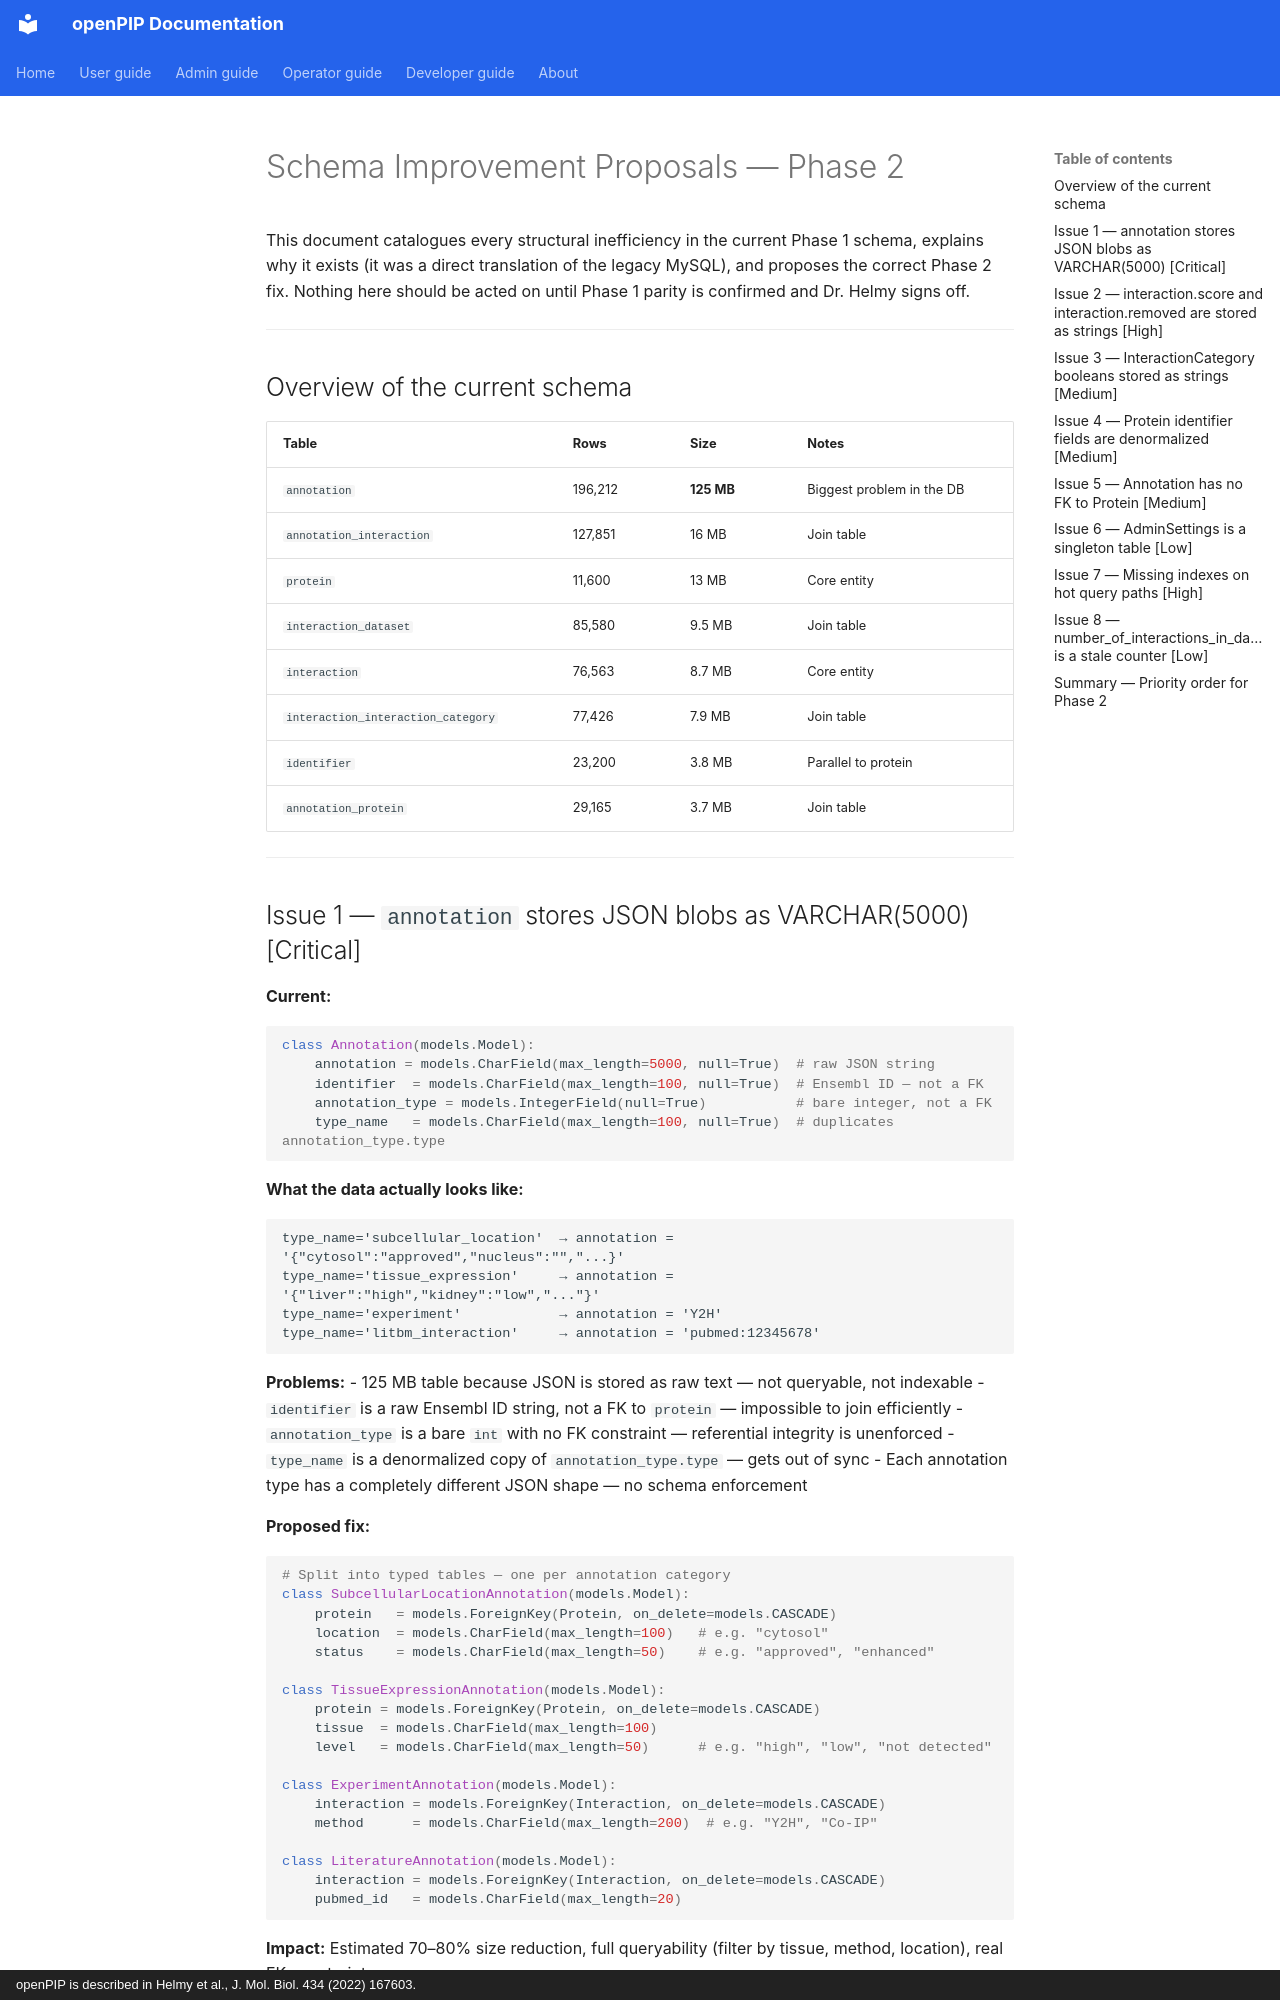

repository: Helmy-Lab/openpip-2.0 · page: project/SCHEMA_IMPROVEMENTS/index.html · generator: mkdocs · copyright: openPIP is described in Helmy et al., J. Mol. Biol. 434 (2022) 167603.

# Schema Improvement Proposals — Phase 2

This document catalogues every structural inefficiency in the current Phase 1
schema, explains why it exists (it was a direct translation of the legacy MySQL),
and proposes the correct Phase 2 fix. Nothing here should be acted on until
Phase 1 parity is confirmed and Dr. Helmy signs off.

---

## Overview of the current schema

| Table | Rows | Size | Notes |
|---|---|---|---|
| `annotation` | 196,212 | **125 MB** | Biggest problem in the DB |
| `annotation_interaction` | 127,851 | 16 MB | Join table |
| `protein` | 11,600 | 13 MB | Core entity |
| `interaction_dataset` | 85,580 | 9.5 MB | Join table |
| `interaction` | 76,563 | 8.7 MB | Core entity |
| `interaction_interaction_category` | 77,426 | 7.9 MB | Join table |
| `identifier` | 23,200 | 3.8 MB | Parallel to protein |
| `annotation_protein` | 29,165 | 3.7 MB | Join table |

---
